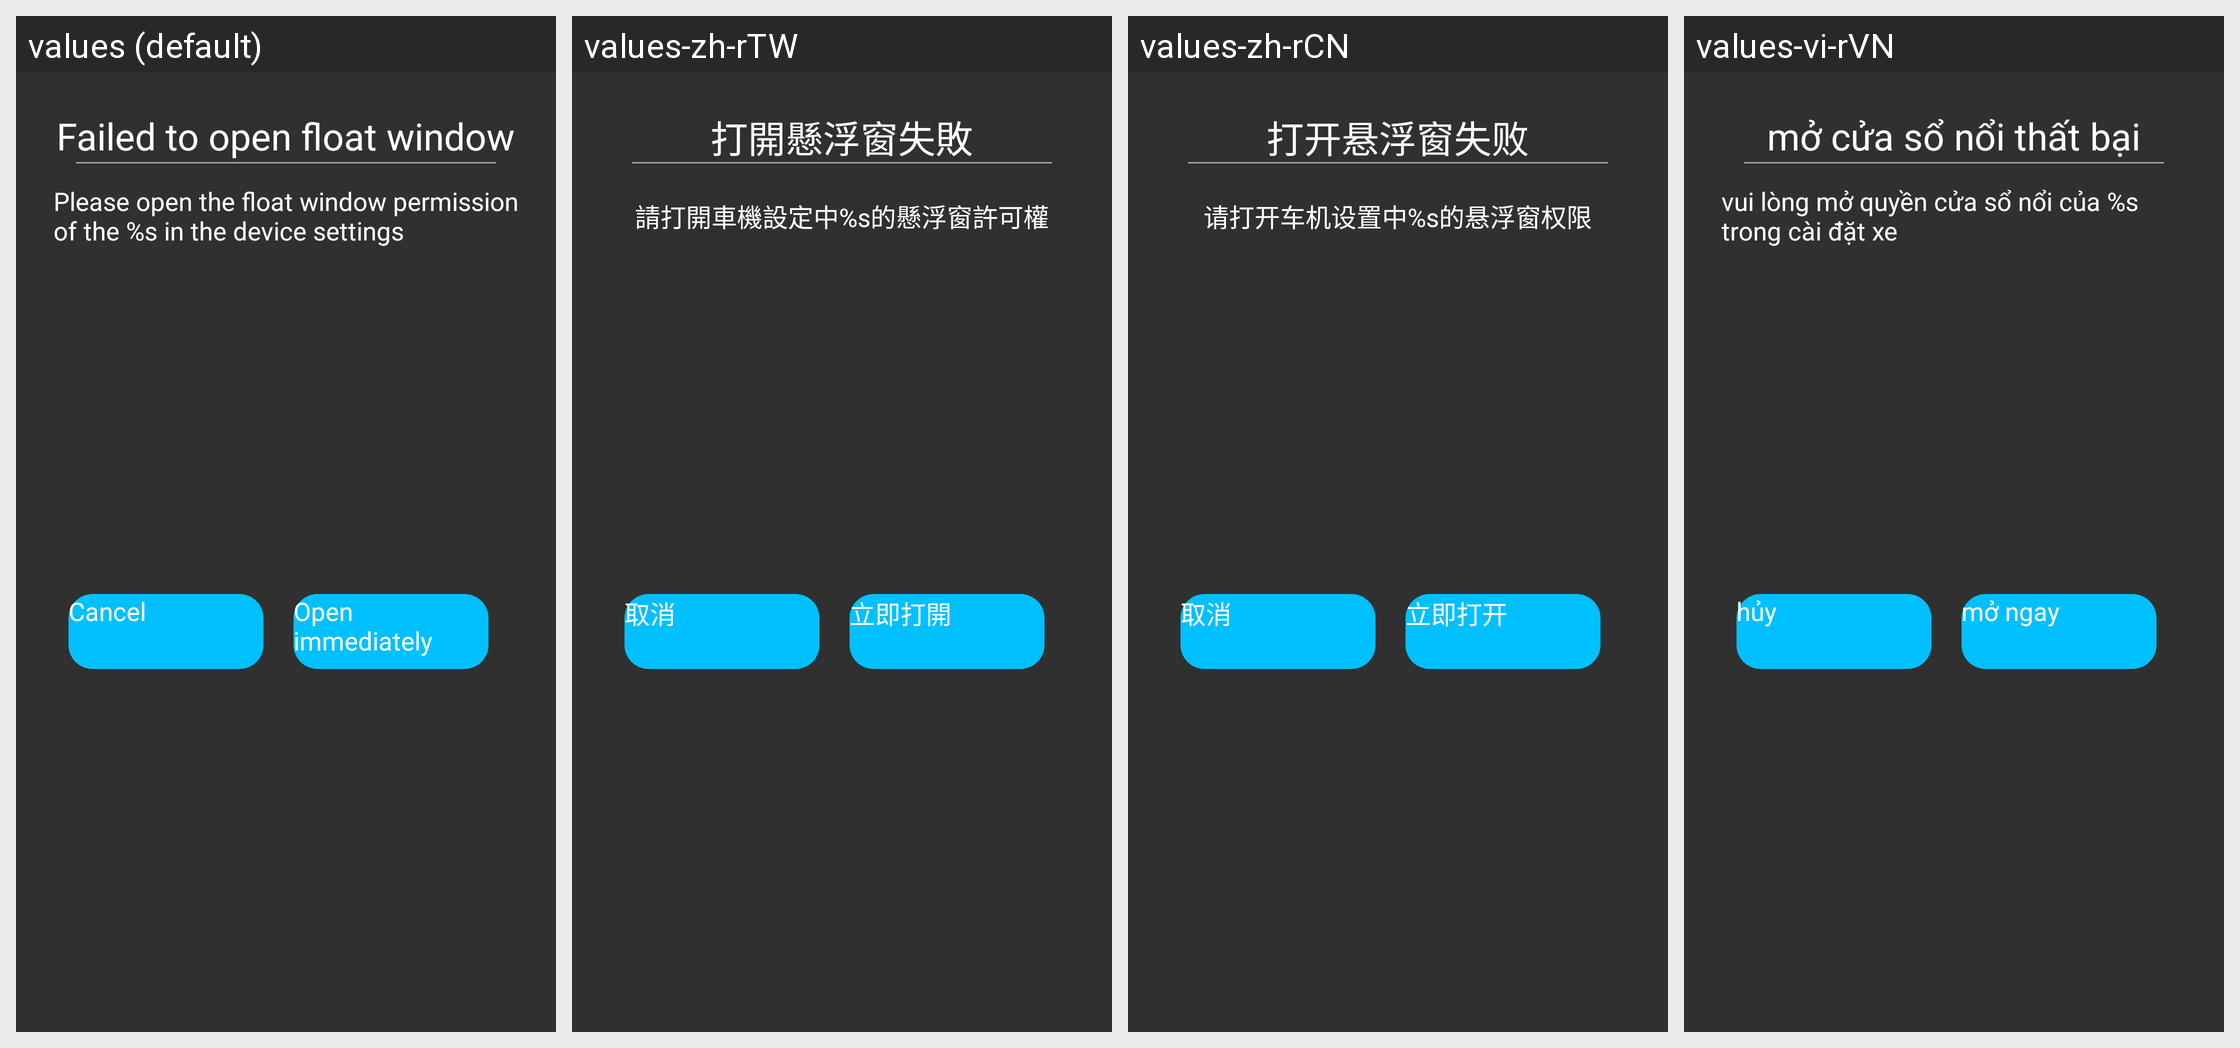

Strings drawn on this Android screen and how each of the app's shown locales translates them:
Android screen res/layout/float_windows_tips_dialog.xml rendered under 4 locales, left to right: values (default), values-zh-rTW, values-zh-rCN, values-vi-rVN. Device: Nexus 5 (rendered at 1080×1920; each locale shown at half size, 540×960, under a caption strip naming it); theme AppTheme.
Other locales in the repository, not shown: values-iw, values-ru, values-tr.
Strings drawn on this screen, with the default value and each locale's value (text and hints the layout hard-codes, and strings that could not be matched under every locale, appear in the picture but are not listed):

open_float_windows_fail
  values: Failed to open float window
  values-zh-rTW: 打開懸浮窗失敗
  values-zh-rCN: 打开悬浮窗失败
  values-vi-rVN: mở cửa sổ nổi thất bại

float_windows_tips_content
  values: Please open the float window permission of the %s in the device settings
  values-zh-rTW: 請打開車機設定中%s的懸浮窗許可權
  values-zh-rCN: 请打开车机设置中%s的悬浮窗权限
  values-vi-rVN: vui lòng mở quyền cửa sổ nổi của %s trong cài đặt xe

cancel
  values: Cancel
  values-zh-rTW: 取消
  values-zh-rCN: 取消
  values-vi-rVN: hủy

open_immediately
  values: Open immediately
  values-zh-rTW: 立即打開
  values-zh-rCN: 立即打开
  values-vi-rVN: mở ngay
